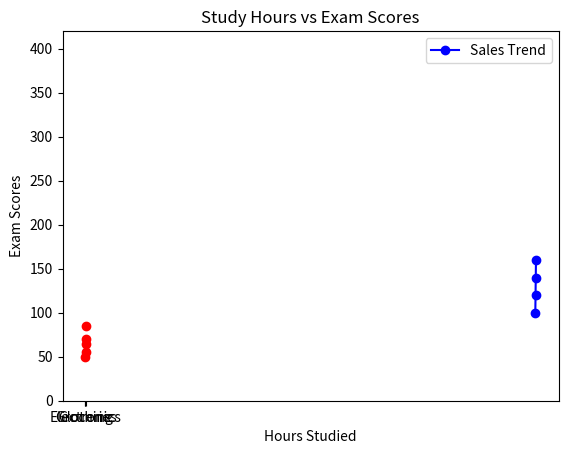

Generate this figure with matplotlib:
# Exercise 1: Create basic plots with matplotlib
import matplotlib.pyplot as plt

# Line plot
years = [2010, 2011, 2012, 2013]
sales = [100, 120, 140, 160]
plt.plot(years, sales, label="Sales Trend", color="blue", marker="o")
plt.title("Sales over Years")
plt.xlabel("Years")
plt.ylabel("Sales")
plt.legend()
plt.show()

# Bar chart
categories = ["Electronics", "Clothing", "Groceries"]
revenue = [250, 400, 150]
plt.bar(categories, revenue, color="green")
plt.title("Revenue by Category")
plt.show()

# Scatter Plot
hours_studied = [1, 2, 3, 4, 5]
exam_scores = [50, 55, 65, 70, 85]
plt.scatter(hours_studied, exam_scores, color="red")
plt.title("Study Hours vs Exam Scores")
plt.xlabel("Hours Studied")
plt.ylabel("Exam Scores")
plt.show()
